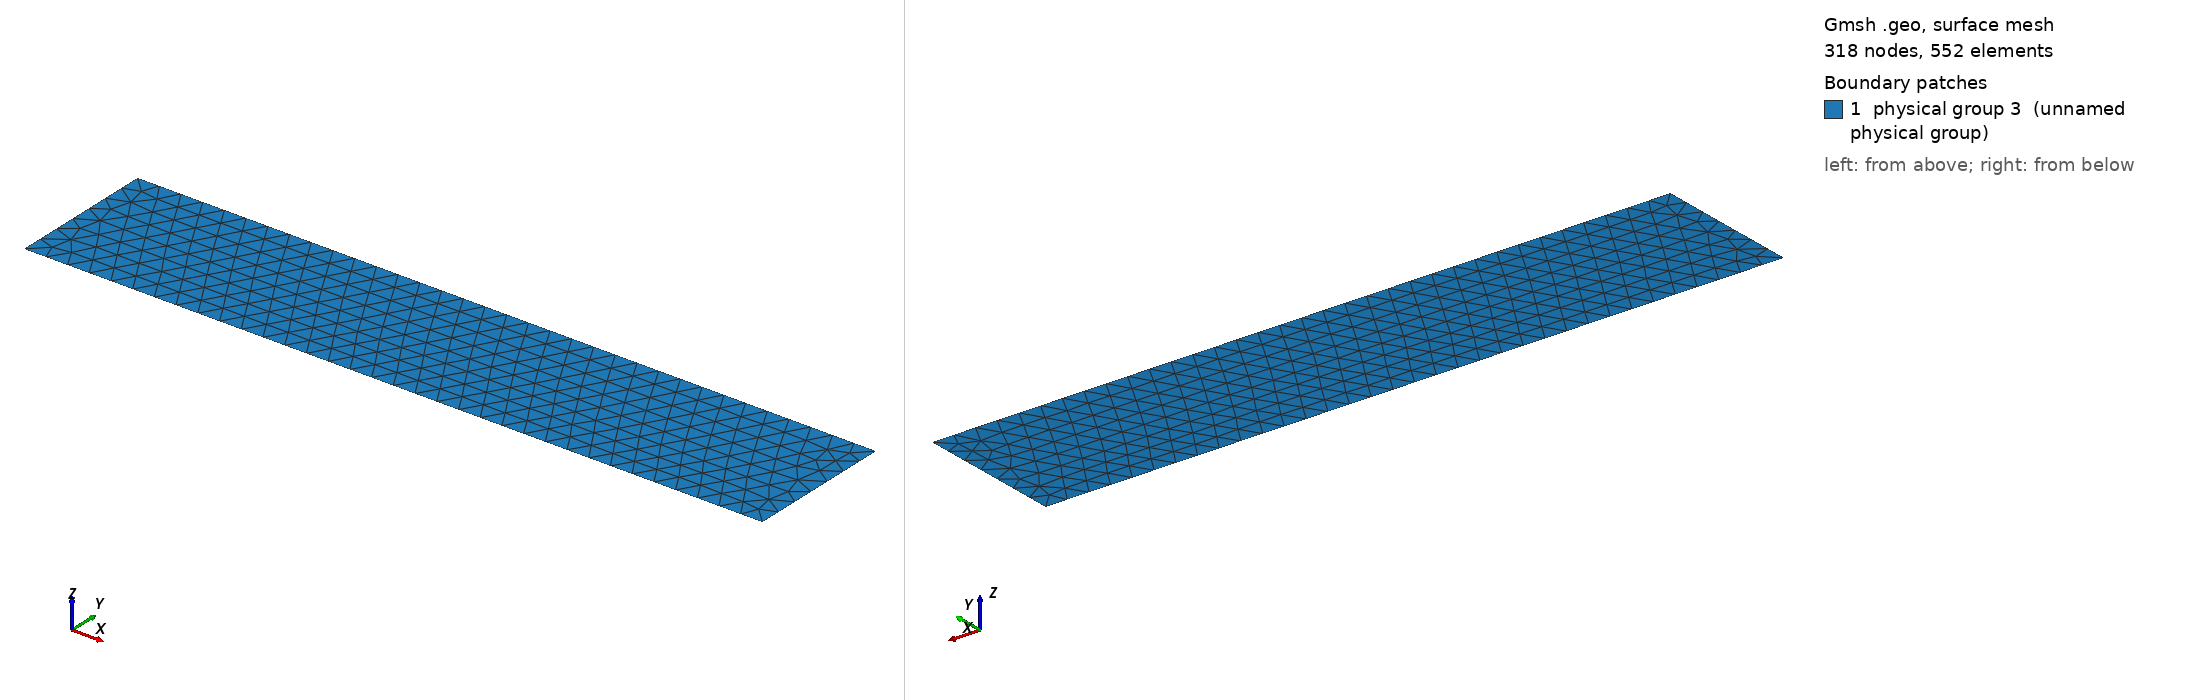

Gmsh geometry script, surface-meshed: 318 nodes, 552 surface elements. Boundary patches (legend numbers): 1 physical group 3 (unnamed physical group). Left view from above one corner, right view from below the opposite corner. Legend entries are the model's physical surfaces. The drawing asked Gmsh for element sizes between 1% and 20% of the model's largest extent; the script's own settings can give other sizes.

=== Chap5_bar2D.geo (drawn) ===
lc1=.3;

H=2.;
V=10;

Point(1) = {0.0,0.0,0.0,lc1};
Point(2) = {0,-H,0.0,lc1};
Point(3) = {V,-H,0.0,lc1};
Point(4) = {V,0,0.0,lc1};

Line(1) = {1,2};
Line(2) = {2,3};
Line(3) = {3,4};
Line(4) = {4,1};
Line Loop(5) = {1,2,3,4};

Plane Surface(1) = {5};

Physical Line(1) = {1}; 
Physical Line(2) = {3}; 
Physical Surface(3) = {1};
